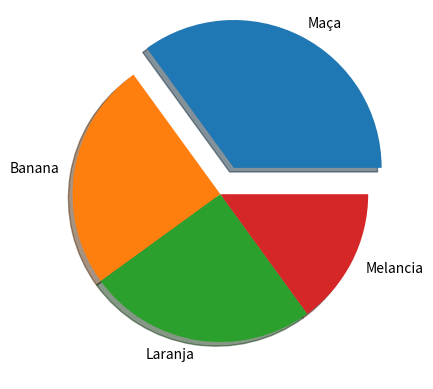

This chart was generated by the following Python code:
#pip install matplotlib | pip install numpy | Gera Grafico de Pizza

import matplotlib.pyplot as plt
import numpy as np

y = np.array([35,25,25,15]) #Valores
mylabels = ["Maça","Banana","Laranja","Melancia"] #Itens
myexplode = [0.2,0,0,0] #Margim

plt.pie(y, labels = mylabels, explode = myexplode, shadow = True)
plt.show()